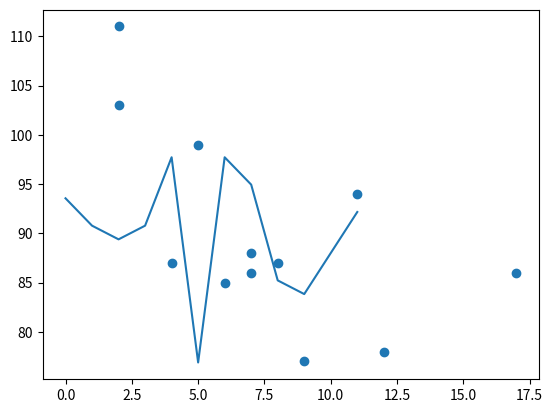

Here is the Python script that generated this plot:
import matplotlib.pyplot as plt
from scipy import stats
x=[5,7,8,7,2,17,2,4,11,12,9,6]
y=[99,86,87,88,111,86,103,87,94,78,77,85]
slope,intercept ,r,p,std_err=stats.linregress(x,y) 
def my_fune(x):
    return(slope*x+intercept)
my_model=list(map(my_fune,x))
plt.scatter(x,y)
plt.plot(my_model)
plt.show()
